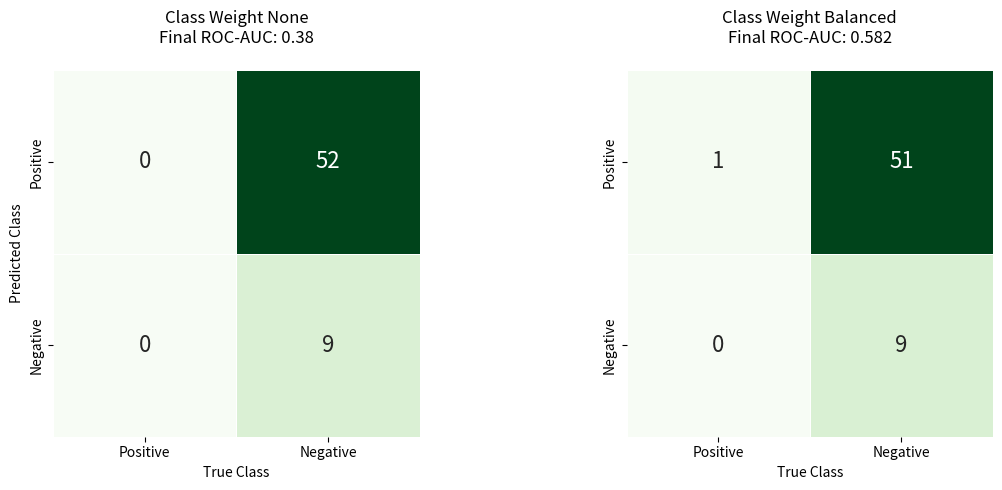

This figure's Python source:
#!/usr/bin/env python3
# -*- coding: utf-8 -*-
"""
Plotting confusion matrices

This script is run separately from the main script to generate plots.

:Date: 2024-06-10
[redacted]

[redacted]
[redacted]
"""
# %% Imports

# External imports
import seaborn as sns
import matplotlib.pyplot as plt
import pandas as pd

# %% Function for confusion martix plot.
def plot_matrix(matrix1, matrix2):
    # Updating the titles with "Final ROC-AUC" instead of "Final ROC"
    fig, ax = plt.subplots(1, 2, figsize=(12, 5))

    # Class Weight None
    sns.heatmap(matrix1, annot=True, fmt='d', cmap='Greens', cbar=False, linewidths=.5, square=True, ax=ax[0], annot_kws={"size": 16})
    ax[0].set_title('Class Weight None\nFinal ROC-AUC: 0.38', pad=20)
    ax[0].set_ylabel('Predicted Class')
    ax[0].set_xlabel('True Class')

    # Class Weight Balanced
    sns.heatmap(matrix2, annot=True, fmt='d', cmap='Greens', cbar=False, linewidths=.5, square=True, ax=ax[1], annot_kws={"size": 16})
    ax[1].set_title('Class Weight Balanced\nFinal ROC-AUC: 0.582', pad=20)
    ax[1].set_ylabel('')
    ax[1].set_xlabel('True Class')

    plt.tight_layout()
    plt.savefig('confusion_matrix.png', dpi=300, transparent=True, bbox_inches='tight')
    plt.show()

# %% Data for the confusion matrices
data_none = {
    'Predicted Class': ['Positive', 'Negative'],
    'Positive': [0, 0],
    'Negative': [52, 9]
}

data_balanced = {
    'Predicted Class': ['Positive', 'Negative'],
    'Positive': [1, 0],
    'Negative': [51, 9]
}

df_none = pd.DataFrame(data_none).set_index('Predicted Class')
df_balanced = pd.DataFrame(data_balanced).set_index('Predicted Class')

# %% Run function
plot_matrix(df_none, df_balanced)